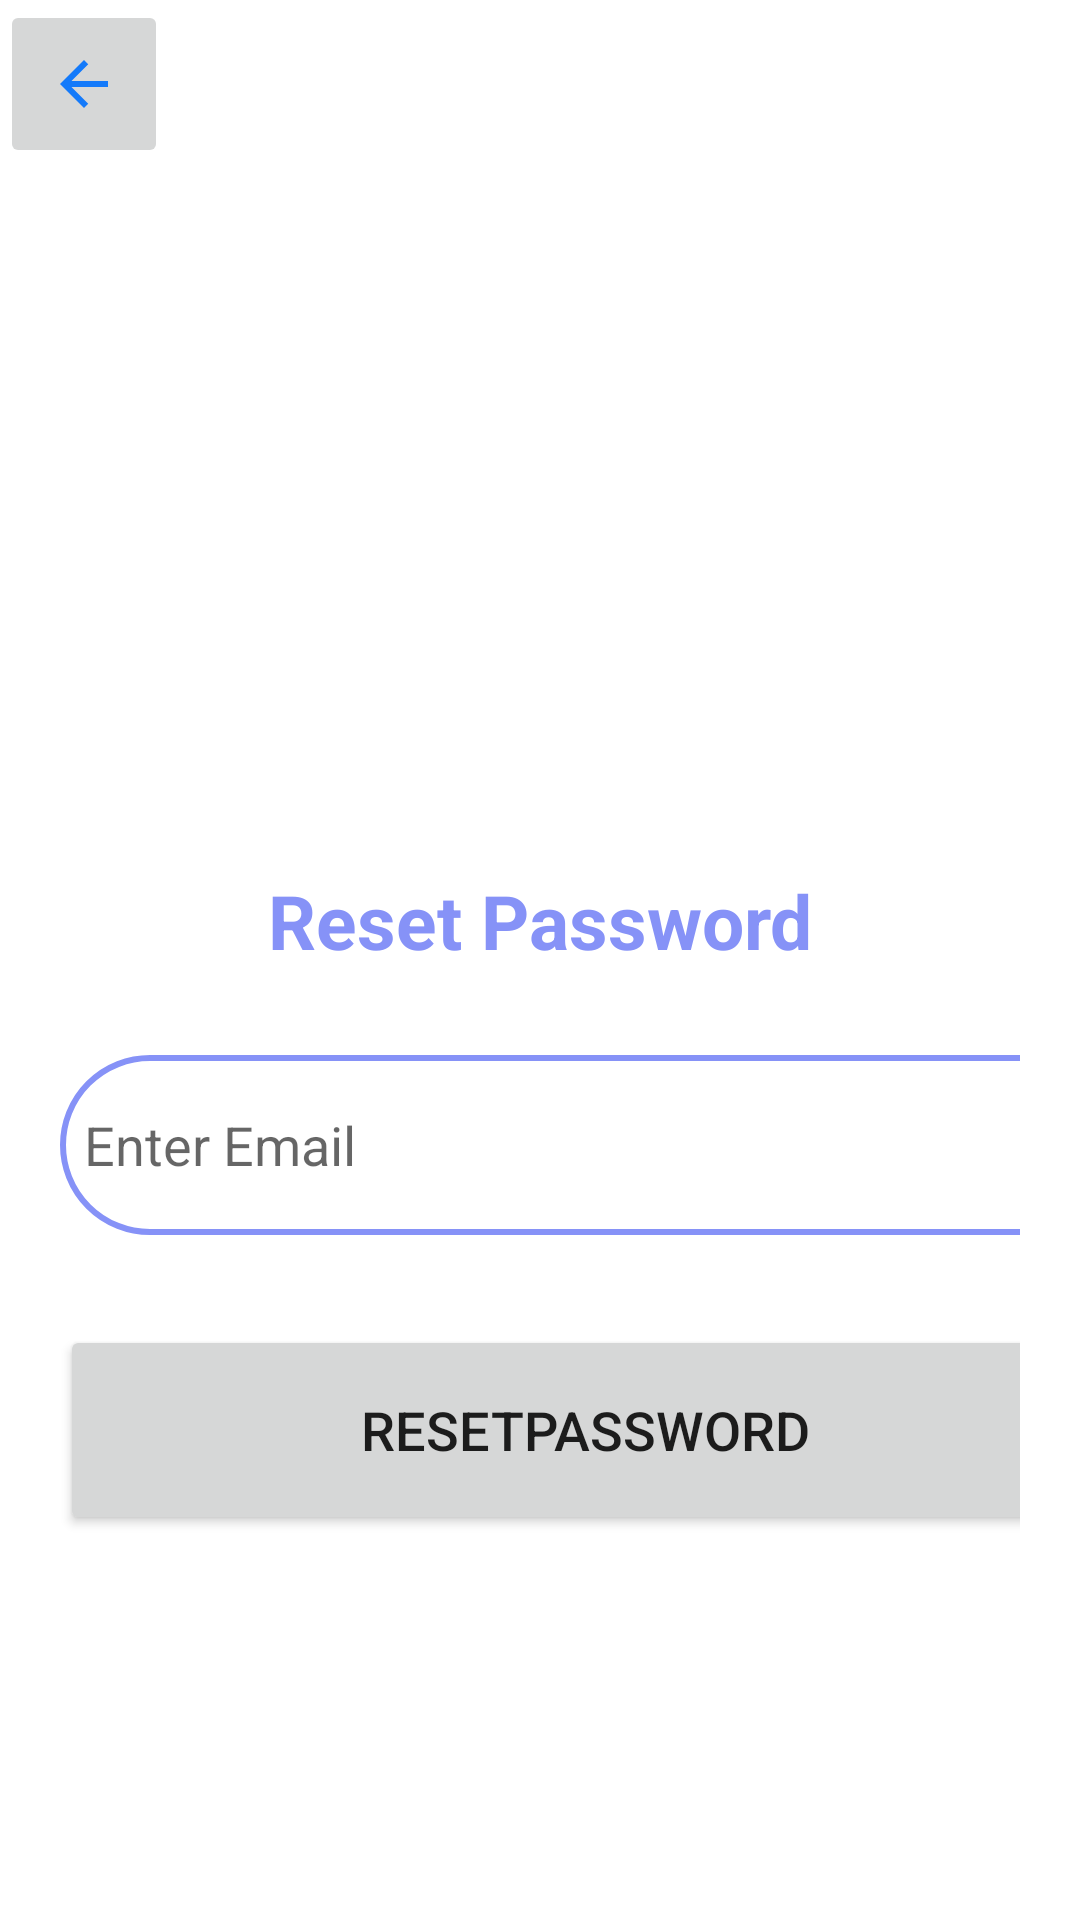

Android layout source for this screen:
<!-- AndroidManifest.xml: application theme Theme.Assignment -->
<!-- res/layout/activity_reset_password.xml -->
<?xml version="1.0" encoding="utf-8"?>
<LinearLayout xmlns:android="http://schemas.android.com/apk/res/android"
    xmlns:app="http://schemas.android.com/apk/res-auto"
    xmlns:tools="http://schemas.android.com/tools"
    android:layout_width="match_parent"
    android:layout_height="match_parent"
    android:orientation="vertical"
    tools:context=".resetPasswordActivity">

    <ImageButton
        android:id="@+id/backButton"
        android:layout_width="wrap_content"
        android:layout_height="wrap_content"
        android:layout_alignParentStart="true"
        android:layout_alignParentTop="true"
        android:padding="16dp"
        android:scaleType="centerInside"
        android:src="@drawable/baseline_arrow_back_24" />

    <LinearLayout
        android:layout_width="match_parent"
        android:layout_height="match_parent">

        <LinearLayout
            android:layout_width="match_parent"
            android:layout_height="match_parent"
            android:orientation="vertical">

            <LinearLayout
                android:layout_width="match_parent"
                android:layout_height="wrap_content"
                android:layout_marginTop="200dp"
                android:orientation="vertical"
                android:padding="20dp">

                <TextView
                    android:id="@+id/textForgotPass"
                    android:layout_width="wrap_content"
                    android:layout_height="wrap_content"
                    android:layout_gravity="center"
                    android:layout_marginTop="6dp"
                    android:padding="8dp"
                    android:text="Reset Password"
                    android:textColor="@color/lavendar"
                    android:textSize="25sp"
                    android:textStyle="bold" />


                <EditText
                    android:id="@+id/setPassword"
                    android:layout_width="350dp"
                    android:layout_height="60dp"
                    android:layout_marginTop="20dp"
                    android:background="@drawable/lavender_border"
                    android:drawableLeft="@drawable/baseline_email_24"
                    android:drawablePadding="8dp"
                    android:hint="Enter Email"
                    android:inputType="text"
                    android:padding="8dp"
                    android:textColor="@color/grey" />


                <Button
                    android:id="@+id/resetBtn"
                    android:layout_width="350dp"
                    android:layout_height="70dp"
                    android:layout_marginTop="30dp"
                    android:text="ResetPassword"
                    android:textSize="18sp"
                    app:cornerRadius="30dp" />


            </LinearLayout>

        </LinearLayout>
    </LinearLayout>

</LinearLayout>
<!-- resources referenced by this layout -->
<resources>
  <color name="grey">#ff424242</color>
  <color name="lavendar">#8692f7</color>
  <!-- drawable baseline_arrow_back_24 (drawable) -->
  <vector android:autoMirrored="true" android:height="24dp"
      android:tint="#147AFA" android:viewportHeight="24"
      android:viewportWidth="24" android:width="24dp" xmlns:android="http://schemas.android.com/apk/res/android">
      <path android:fillColor="@android:color/white" android:pathData="M20,11H7.83l5.59,-5.59L12,4l-8,8 8,8 1.41,-1.41L7.83,13H20v-2z"/>
  </vector>
  <!-- drawable lavender_border (drawable) -->
  <?xml version="1.0" encoding="utf-8"?>
  <shape xmlns:android="http://schemas.android.com/apk/res/android"
      android:shape="rectangle">
  
      <corners
          android:radius="300dp"/>
  
      <stroke
          android:color="@color/lavendar"
          android:width="2dp"/>
  
      <solid
          android:color="@color/white"/>
  
  
  </shape>
  <style name="Theme.Assignment" parent="Theme.MaterialComponents.Light.NoActionBar">
          
          <item name="colorPrimary">@color/lavendar</item>
          <item name="colorPrimaryVariant">@color/lavendar</item>
          <item name="colorOnPrimary">@color/white</item>
          
          <item name="colorSecondary">@color/teal_200</item>
          <item name="colorSecondaryVariant">@color/teal_700</item>
          <item name="colorOnSecondary">@color/black</item>
          
          <item name="android:statusBarColor">?attr/colorPrimaryVariant</item>
          
      </style>
  <color name="white">#FFFFFFFF</color>
  <color name="teal_200">#FF03DAC5</color>
  <color name="teal_700">#FF018786</color>
  <color name="black">#FF000000</color>
</resources>
